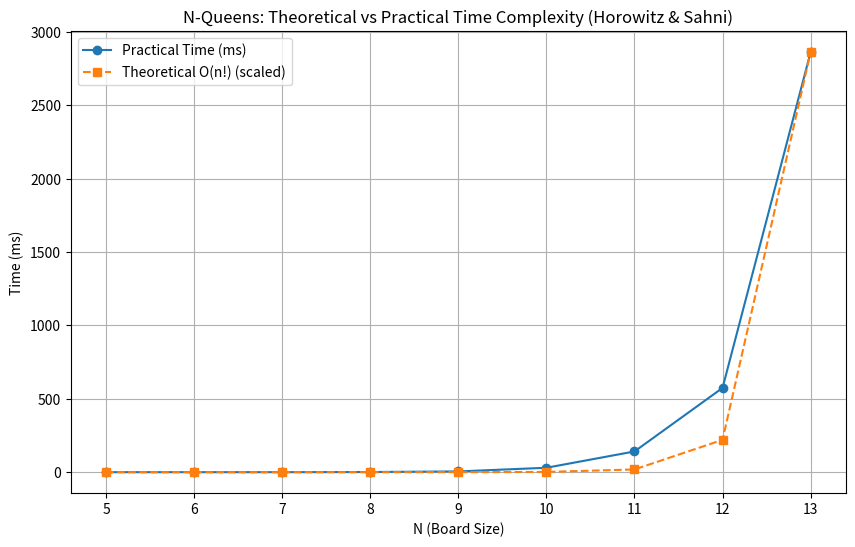

This figure's Python source:
import matplotlib.pyplot as plt
import numpy as np
import math

n = np.array([5, 6, 7, 8, 9, 10, 11, 12, 13])
time_ms = np.array([0, 0, 0, 1, 5, 30, 141, 574, 2862])


theory = np.array([math.factorial(i) for i in n])
theory_scaled = theory / max(theory) * max(time_ms)


plt.figure(figsize=(10,6))

plt.plot(n, time_ms, marker='o', label='Practical Time (ms)')
plt.plot(n, theory_scaled, marker='s', linestyle='--', label='Theoretical O(n!) (scaled)')

plt.title("N-Queens: Theoretical vs Practical Time Complexity (Horowitz & Sahni)")
plt.xlabel("N (Board Size)")
plt.ylabel("Time (ms)")
plt.grid(True)
plt.legend()

plt.show()
